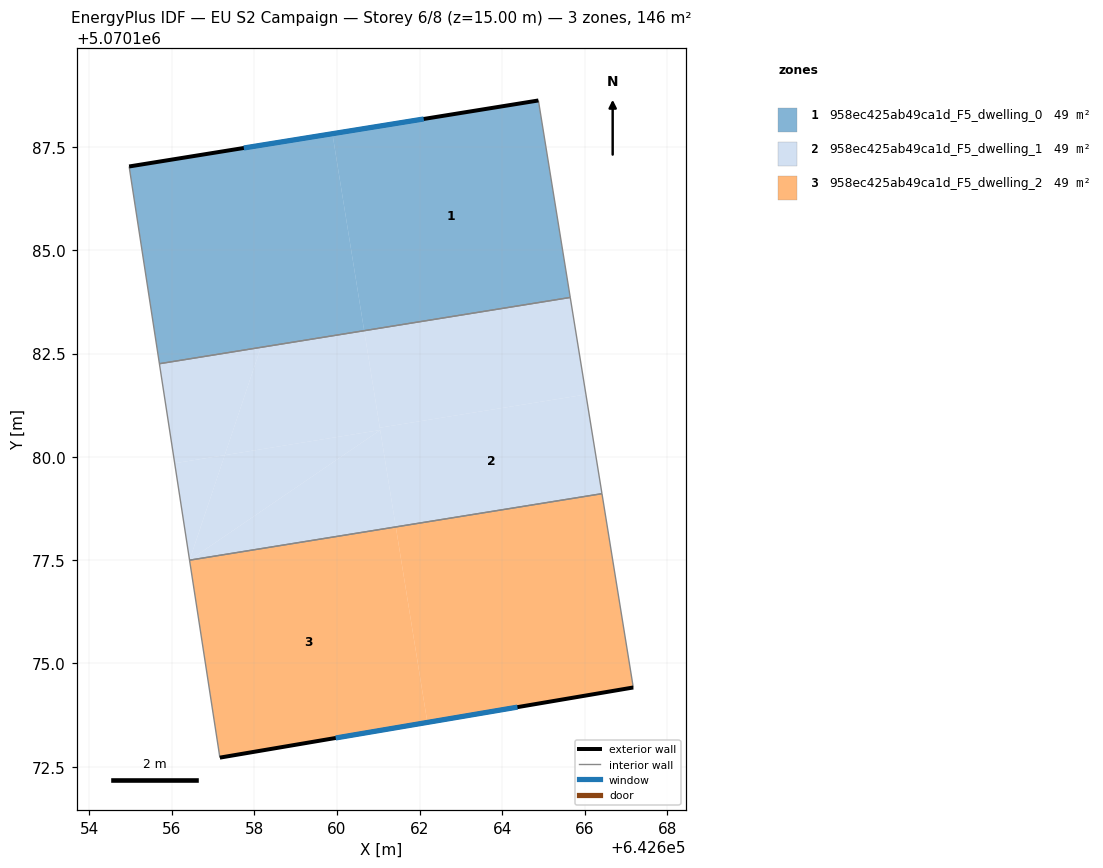
=== STOREY PLAN SPEC (per zone: floor XY polygon, exterior-wall plan segments, windows/doors) ===
zone 1: 958ec425ab49ca1d_F5_dwelling_0  (48.6 m²)
  floor: (642660.66, 5070183.06) (642659.89, 5070187.82) (642654.97, 5070187.03) (642655.70, 5070182.26)
  floor: (642665.65, 5070183.86) (642664.88, 5070188.63) (642659.89, 5070187.82) (642660.66, 5070183.06)
  exterior wall: (642654.97, 5070187.03) – (642664.88, 5070188.63)  [10.0 m]
    window: (642657.75, 5070187.48) – (642662.10, 5070188.18)  [5.8 m²]
  interior walls: 3
zone 2: 958ec425ab49ca1d_F5_dwelling_1  (48.6 m²)
  floor: (642661.05, 5070180.65) (642660.66, 5070183.06) (642658.16, 5070182.65) (642657.28, 5070180.04)
  floor: (642666.42, 5070179.11) (642666.03, 5070181.51) (642661.04, 5070180.71) (642661.43, 5070178.31)
  floor: (642666.03, 5070181.51) (642665.65, 5070183.86) (642660.66, 5070183.06) (642661.04, 5070180.71)
  floor: (642657.28, 5070180.04) (642658.16, 5070182.65) (642655.70, 5070182.26) (642656.07, 5070179.85)
  floor: (642661.05, 5070180.65) (642657.28, 5070180.04) (642656.43, 5070177.50)
  floor: (642661.43, 5070178.31) (642661.05, 5070180.65) (642656.43, 5070177.50)
  floor: (642656.43, 5070177.50) (642657.28, 5070180.04) (642656.07, 5070179.85)
  interior walls: 4
zone 3: 958ec425ab49ca1d_F5_dwelling_2  (48.6 m²)
  floor: (642662.19, 5070173.57) (642661.43, 5070178.31) (642656.43, 5070177.50) (642657.17, 5070172.72)
  floor: (642667.17, 5070174.42) (642666.42, 5070179.11) (642661.43, 5070178.31) (642662.19, 5070173.57)
  exterior wall: (642667.17, 5070174.42) – (642657.17, 5070172.72)  [10.2 m]
    window: (642664.37, 5070173.94) – (642659.97, 5070173.20)  [5.9 m²]
  interior walls: 3

=== DERIVED (storey summary) ===
Building: EU S2 Campaign
Storey: 6 of 8  (floor level z = 15.00 m)
Storey gross floor area: 145.7 m²
Zones on this storey: 3
  - 958ec425ab49ca1d_F5_dwelling_0: floor 48.6 m²; exterior wall 10.0 m (30.1 m²); 1 window(s) 5.8 m²; WWR 19.3%
  - 958ec425ab49ca1d_F5_dwelling_1: floor 48.6 m²
  - 958ec425ab49ca1d_F5_dwelling_2: floor 48.6 m²; exterior wall 10.2 m (30.5 m²); 1 window(s) 5.9 m²; WWR 19.3%
Zone adjacency (shared interzone walls):
  - 958ec425ab49ca1d_F5_dwelling_0 ↔ 958ec425ab49ca1d_F5_dwelling_1
  - 958ec425ab49ca1d_F5_dwelling_1 ↔ 958ec425ab49ca1d_F5_dwelling_2